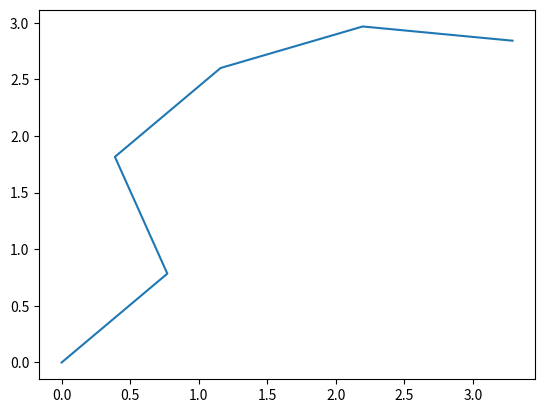

Python code for this plot:
from collections import namedtuple
import numpy as np
import matplotlib.pyplot as plt

WHEELBASE = 0.5
SPEED = 1.1
NUM_THETA_CELLS = 20

PseudoState = namedtuple('PseudoState',['x_idx','y_idx','stack_num'])

def get_heuristic(init, goal):
	return np.abs(goal[0]-init[0]) + np.abs(goal[1]-init[1])

def motion_model(init_state, v, delta_t, steer_angle):
	[x, y, theta] = init_state

	theta_ = (theta + (v/WHEELBASE)*np.tan(steer_angle)*delta_t)%(2*np.pi)
	x_ = x + v*np.cos(theta_)*delta_t
	y_ = y + v*np.sin(theta_)*delta_t
	return [x_, y_, theta_]

def expand_states(init_state, v, delta_t):
	future_states = []
	# [-np.deg2rad(35.0), 0., np.deg2rad(35.0)]
	for steer_angle in np.linspace(-np.deg2rad(35.0), np.deg2rad(35.0), 10):
		future_states += [motion_model(init_state, v, delta_t, steer_angle)]
	return future_states

def get_index(val):
	return int(np.floor(val))

def get_stack_num(theta):
	return int(np.floor(NUM_THETA_CELLS*theta/(2*np.pi)))%NUM_THETA_CELLS

def search_hybrid_a_star(grid, init, goal, cost):
	loc_state_ = PseudoState(get_index(init[0]), get_index(init[1]), get_stack_num(init[2]))
	loc_state = init
	loc, loc_cost = [loc_state_.x_idx, loc_state_.y_idx], 0
	open_list, cost_list = [], []

	closed_list = [[[0 for i in range(len(grid[0]))] for j in range(len(grid))] for k in range(NUM_THETA_CELLS)]
	closed_list[loc_state_.stack_num][loc_state_.x_idx][loc_state_.y_idx] = 0

	came_from = []
	valid_expand = 0

	# create a list to store the sum of 'cost-to-reach' and 'cost-to-goal'
	f_values = []

	while loc != goal:
		# print(loc)
		next_states = expand_states(loc_state, SPEED, 1.0)
		# print(next_states)
		for next_s in next_states:
			loc_state_ = PseudoState(get_index(next_s[0]), get_index(next_s[1]), get_stack_num(next_s[2]))
			# print(next_s)
			# print([loc_state_.stack_num, loc_state_.x_idx, loc_state_.y_idx])

			# check for grid boundary
			# if any([pos<0 for pos in (next_s[0], next_s[1])]) or next_s[0]>len(grid)-1 or next_s[1]>len(grid[0])-1:
			# 	continue

			if any([pos<0 for pos in (loc_state_.x_idx, loc_state_.y_idx)]) or loc_state_.x_idx>len(grid)-1 or loc_state_.y_idx>len(grid[0])-1:
				continue

			# check for obstacles
			if grid[loc_state_.x_idx][loc_state_.y_idx] == 1:
				closed_list[loc_state_.stack_num][loc_state_.x_idx][loc_state_.y_idx] = 1

			# expand into open space
			elif closed_list[loc_state_.stack_num][loc_state_.x_idx][loc_state_.y_idx] == 0 and next_s not in open_list:
				valid_expand = 1
				closed_list[loc_state_.stack_num][loc_state_.x_idx][loc_state_.y_idx] = 1
				open_list += [next_s]
				cost_list += [loc_cost + cost]
				# compute the sum of cost-to-reach and cost-to-goal
				# f_values += [loc_cost + cost + get_heuristic([loc_state_.x_idx, loc_state_.y_idx], goal)] # Use grid index for cost
				f_values += [loc_cost + cost + get_heuristic([next_s[0], next_s[1]], goal)] # use exact location

		# check if at least one exapnsion is valid from previous state
		if valid_expand == 1:
			came_from += [loc_state]
			valid_expand == 0

		# check for no solution
		if not open_list and loc != goal:
			return came_from
		# select the cell with lowest sum of cost-to-reach and cost-to-goal
		idx_remove = f_values.index(min(f_values))
		loc_state = open_list[idx_remove]
		loc_state_cost = cost_list[idx_remove]
		loc = [get_index(loc_state[0]), get_index(loc_state[1])]

		del open_list[idx_remove]
		del cost_list[idx_remove]
		del f_values[idx_remove]

	return came_from

def plot_path(states):
	x, y = [], []

	for state in states:
		x += [state[0]]
		y += [state[1]]

	plt.figure()
	plt.plot(y, x, '-')
	plt.show()

def main():
	# grid = [[0,1,1,0,0,0,0,0,0,0,1,1,0,0,0,0,],
	# 		[0,1,1,0,0,0,0,0,0,1,1,0,0,0,0,0,],
	# 		[0,1,1,0,0,0,0,0,1,1,0,0,0,0,0,0,],
	# 		[0,1,1,0,0,0,0,1,1,0,0,0,1,1,1,0,],
	# 		[0,1,1,0,0,0,1,1,0,0,0,1,1,1,0,0,],
	# 		[0,1,1,0,0,1,1,0,0,0,1,1,1,0,0,0,],
	# 		[0,1,1,0,1,1,0,0,0,1,1,1,0,0,0,0,],
	# 		[0,1,1,1,1,0,0,0,1,1,1,0,0,0,0,0,],
	# 		[0,1,1,1,0,0,0,1,1,1,0,0,0,0,0,0,],
	# 		[0,1,1,0,0,0,1,1,1,0,0,1,1,1,1,1,],
	# 		[0,1,0,0,0,1,1,1,0,0,1,1,1,1,1,1,],
	# 		[0,0,0,0,1,1,1,0,0,1,1,1,1,1,1,1,],
	# 		[0,0,0,1,1,1,0,0,1,1,1,1,1,1,1,1,],
	# 		[0,0,1,1,1,0,0,1,1,1,1,1,1,1,1,1,],
	# 		[0,1,1,1,0,0,0,0,0,0,0,0,0,0,0,0,],
	# 		[1,1,1,0,0,0,0,0,0,0,0,0,0,0,0,0,]]

	# grid = [[0, 1, 0, 0, 0, 0],
	#         [0, 1, 0, 0, 0, 0],
	#         [0, 0, 0, 0, 1, 0],
	#         [0, 0, 0, 0, 1, 0]]

	grid = [[0, 1, 0, 0],
	        [0, 1, 0, 0],
	        [0, 0, 0, 0],
	        [0, 0, 1, 0]]

	init = [0, 0, 0.]
	goal = [len(grid)-1, len(grid[0])-1]
	# goal = [3, 5]
	cost = 1

	heuristic = [[0 for i in range(len(grid[0]))] for j in range(len(grid))]
	for i in range(len(grid)):
		for j in range(len(grid[0])):
			heuristic[i][j] = get_heuristic([i, j], goal)
	print(np.array(heuristic))

	path = search_hybrid_a_star(grid, init, goal, cost)
	for node in path:
		print(node)

	plot_path(path)


if __name__ == '__main__':
	main()